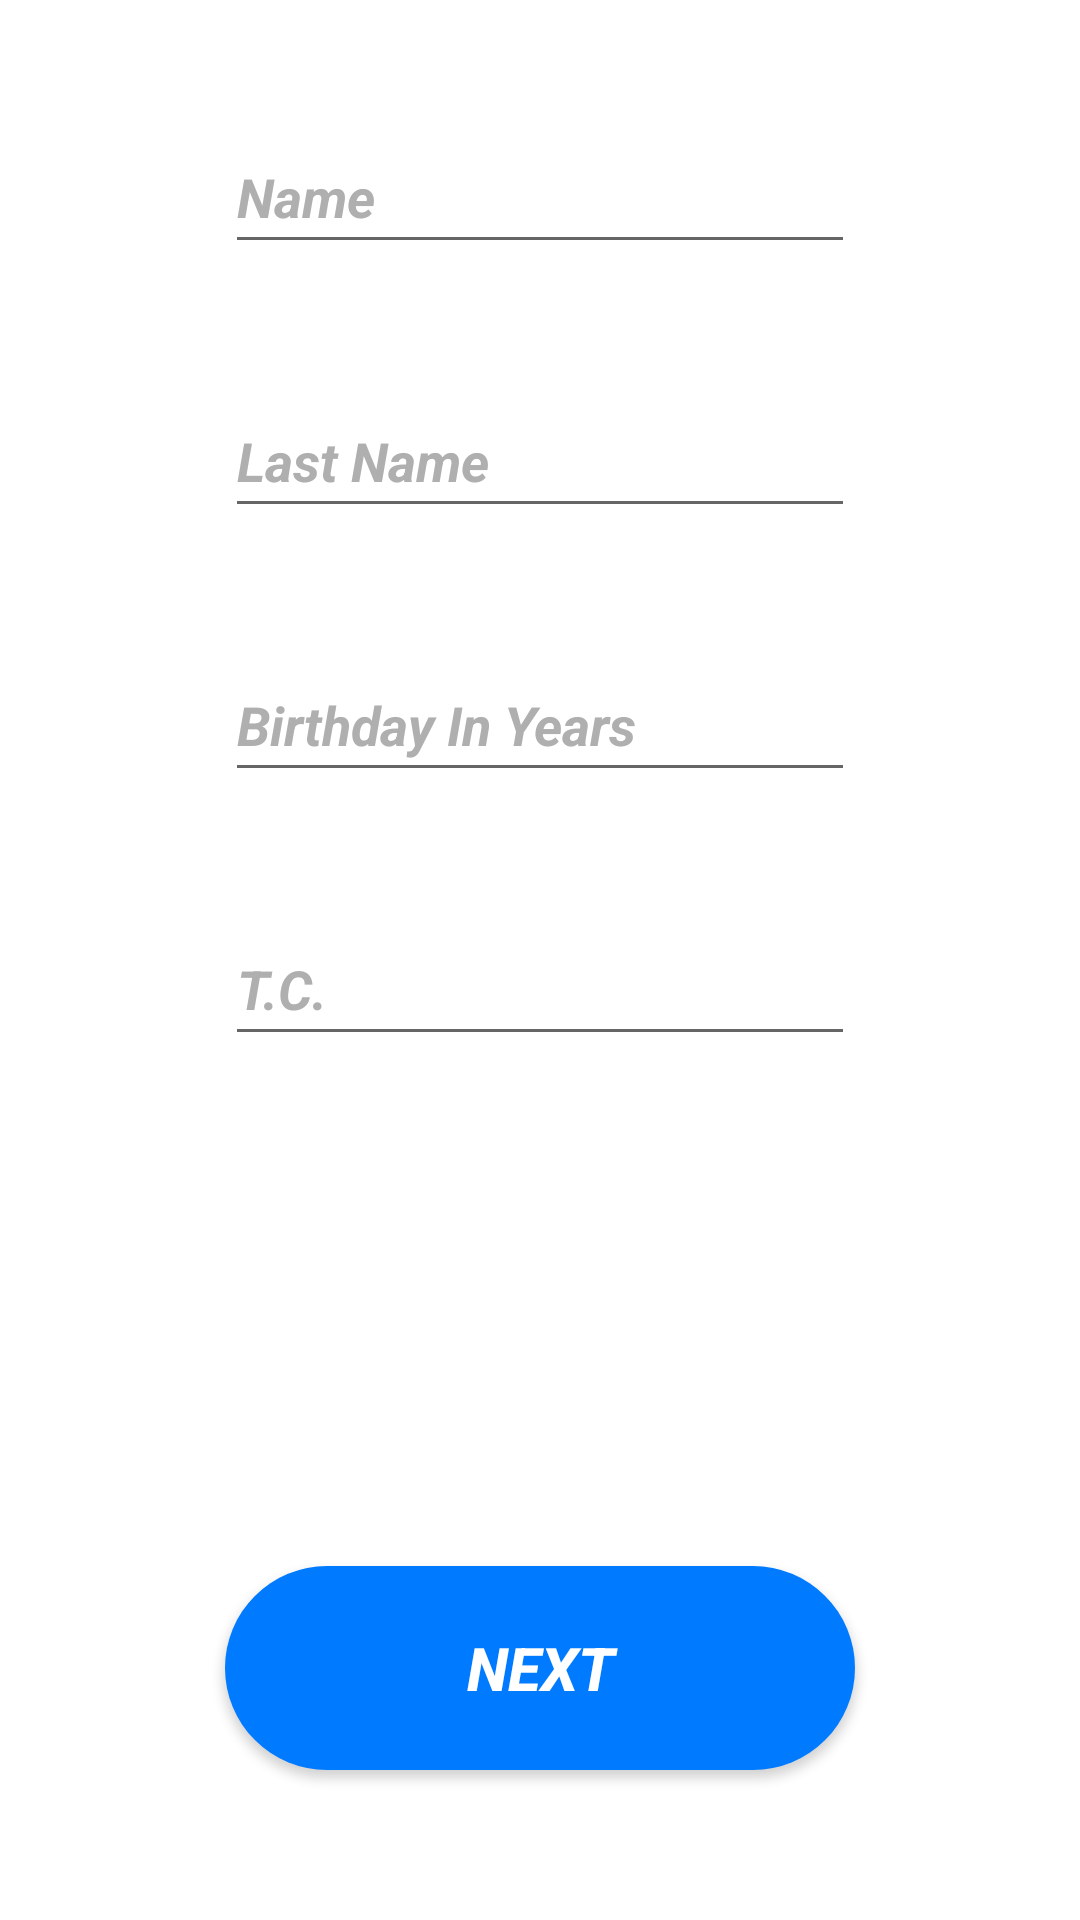

This screen was rendered from an Android layout file. Write that file and the resources it references.
<!-- AndroidManifest.xml: application theme Theme.RoutingProject -->
<!-- res/layout/fragment_register_first_part.xml -->
<?xml version="1.0" encoding="utf-8"?>
<layout xmlns:android="http://schemas.android.com/apk/res/android"
    xmlns:app="http://schemas.android.com/apk/res-auto"
    xmlns:tools="http://schemas.android.com/tools">

    <androidx.constraintlayout.widget.ConstraintLayout
        android:layout_width="match_parent"
        android:layout_height="match_parent"
        android:id="@+id/layout">

        <EditText
            android:id="@+id/firstNameEditText"
            android:layout_width="wrap_content"
            android:layout_height="wrap_content"
            android:layout_marginTop="40dp"
            android:ems="10"
            android:hint="Name"
            android:minHeight="48dp"
            android:textColorHint="#AFAFAF"
            android:inputType="textPersonName"
            android:textAllCaps="false"
            android:textStyle="bold|italic"
            app:layout_constraintEnd_toEndOf="parent"
            app:layout_constraintStart_toStartOf="parent"
            app:layout_constraintTop_toTopOf="parent" />

        <EditText
            android:id="@+id/lastNameEditText"
            android:layout_width="wrap_content"
            android:layout_height="wrap_content"
            android:layout_marginTop="40dp"
            android:ems="10"
            android:hint="Last Name"
            android:minHeight="48dp"
            android:textColorHint="#AFAFAF"
            android:inputType="textPersonName"
            android:textAllCaps="false"
            android:textStyle="bold|italic"
            app:layout_constraintEnd_toEndOf="@id/firstNameEditText"
            app:layout_constraintStart_toStartOf="@id/firstNameEditText"
            app:layout_constraintTop_toBottomOf="@id/firstNameEditText" />

        <EditText
            android:id="@+id/birthdayEditText"
            android:layout_width="wrap_content"
            android:layout_height="wrap_content"
            android:layout_marginTop="40dp"
            android:ems="10"
            android:hint="Birthday In Years"
            android:minHeight="48dp"
            android:textColorHint="#AFAFAF"
            android:inputType="number"
            android:textAllCaps="false"
            android:textStyle="bold|italic"
            app:layout_constraintEnd_toEndOf="@id/lastNameEditText"
            app:layout_constraintStart_toStartOf="@id/lastNameEditText"
            app:layout_constraintTop_toBottomOf="@id/lastNameEditText" />

        <EditText
            android:id="@+id/idNumberEditText"
            android:layout_width="wrap_content"
            android:layout_height="wrap_content"
            android:layout_marginTop="40dp"
            android:ems="10"
            android:hint="T.C."
            android:minHeight="48dp"
            android:textColorHint="#AFAFAF"
            android:inputType="number"
            android:textAllCaps="false"
            android:textStyle="bold|italic"
            app:layout_constraintEnd_toEndOf="@id/birthdayEditText"
            app:layout_constraintStart_toStartOf="@id/birthdayEditText"
            app:layout_constraintTop_toBottomOf="@id/birthdayEditText" />

        <Button
            android:id="@+id/nextButton"
            android:layout_width="0dp"
            android:layout_height="68dp"
            android:layout_marginBottom="50dp"
            android:text="Next"
            android:textColor="#FFFFFF"
            android:textColorHighlight="#00E0FF"
            android:textColorLink="#000000"
            android:textSize="20sp"
            android:textStyle="bold|italic"
            android:background="@drawable/rounded_button"
            app:layout_constraintEnd_toEndOf="@id/idNumberEditText"
            app:layout_constraintStart_toStartOf="@id/idNumberEditText"
            app:layout_constraintBottom_toBottomOf="parent" />

    </androidx.constraintlayout.widget.ConstraintLayout>
</layout>
<!-- resources referenced by this layout -->
<resources>
  <!-- drawable rounded_button (drawable) -->
  <?xml version="1.0" encoding="utf-8"?>
  <shape xmlns:android="http://schemas.android.com/apk/res/android"
      android:shape="rectangle" android:padding="10dp">
      <solid android:color="@color/skyBlue"/>
      <corners android:radius="100dp"/>
  </shape>
  <style name="Theme.RoutingProject" parent="Base.Theme.RoutingProject" />
  <color name="skyBlue">#007BFF</color>
  <style name="Base.Theme.RoutingProject" parent="Theme.MaterialComponents.DayNight.NoActionBar">
          
          
          <item name="colorPrimary">@color/skyBlue</item>
          <item name="colorPrimaryVariant">@color/skyBlue</item>
          <item name="colorOnPrimary">@color/skyBlue</item>
      </style>
</resources>
